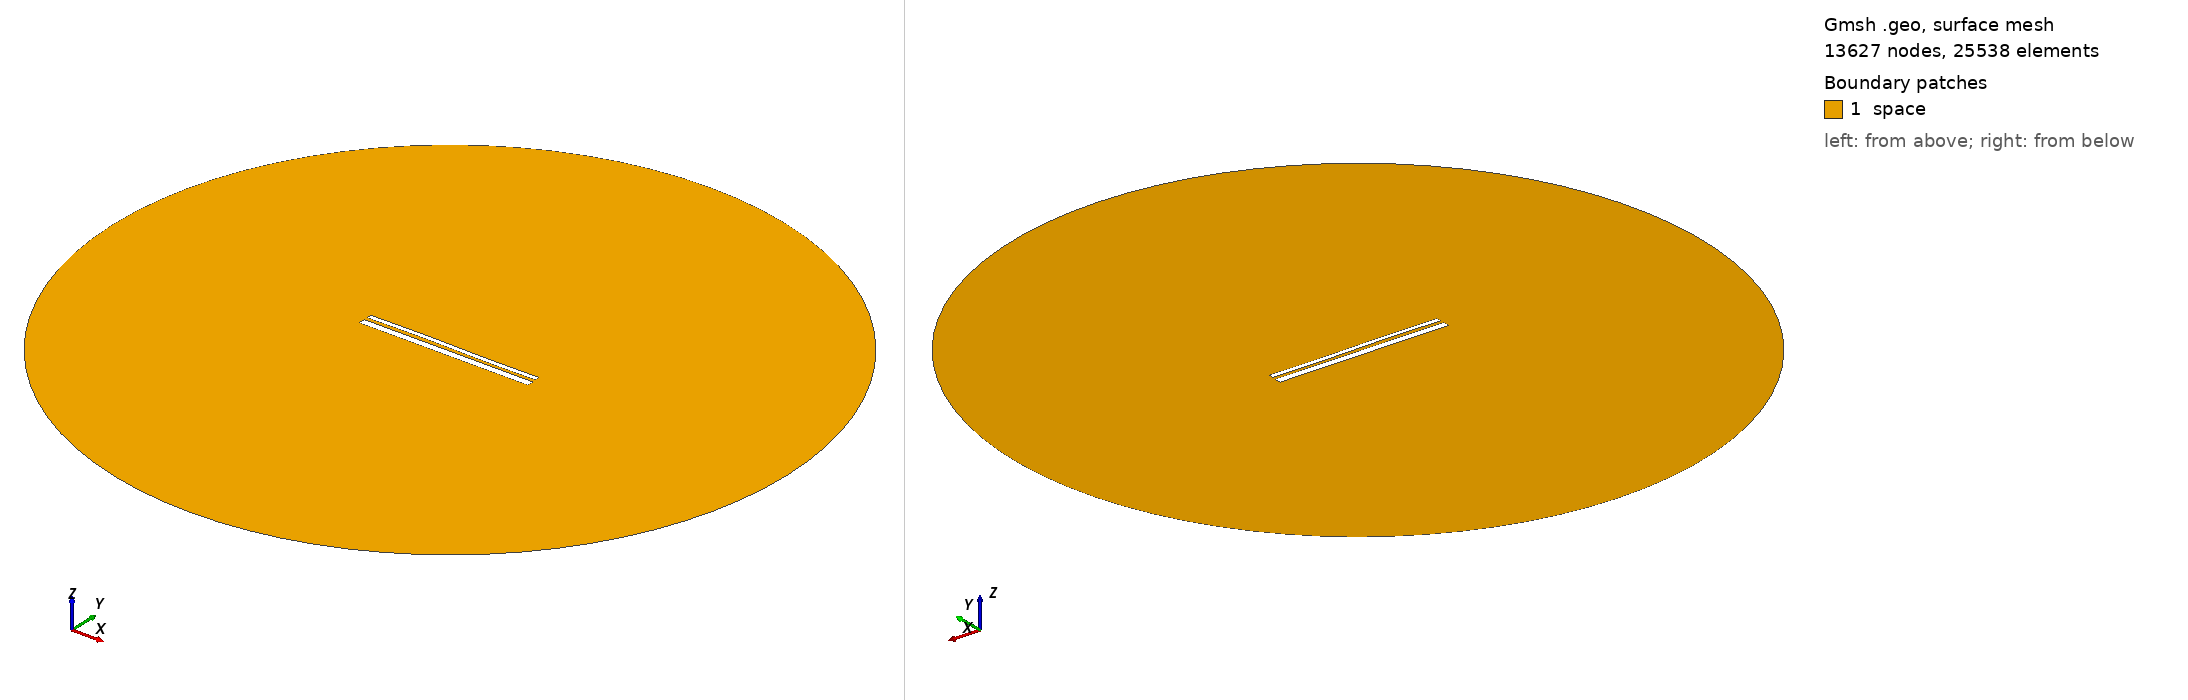

Gmsh geometry script, surface-meshed: 13627 nodes, 25538 surface elements. Boundary patches (legend numbers): 1 space. Left view from above one corner, right view from below the opposite corner. Legend entries are the model's physical surfaces. The drawing asked Gmsh for element sizes between 1% and 20% of the model's largest extent; the script's own settings can give other sizes.

=== 12723.geo (drawn) ===
//---------------------------------------
// Geometry kernel
//---------------------------------------

SetFactory("OpenCASCADE");



//---------------------------------------
// Parameters of the geometry
//---------------------------------------

// Overetch of the upper plate
overetch = 0.5;

// Distance between the plates
distance = 1.5;

// Discretization over the x axis (for the deformation)
nx = 50; 

// Length of the plate
L = 100 - overetch; 

// Number of modes
n = 4; 

// 1st mode coefficient
coeff(1) = -0.075;
beta(1) = 0.596864 * 3.1415926535 / L;

// 2nd mode coefficient
coeff(2) = 0.07499999999999998;
beta(2) = 1.49418 * 3.1415926535 / L;

// 3rd mode coefficient
coeff(3) = 0.15;
beta(3) = 2.50025 * 3.1415926535 / L;

// 4th mode coefficient
coeff(4) = 0.0;
beta(4) = 3.49999 * 3.1415926535 / L;



//---------------------------------------
// Upper plate (deformed rectangle)
//---------------------------------------

// Coordiantes of the upper plate
xmin = -50;
xmax = 50 - overetch;

// Height of the upper plate
yheight = 4 - 2 * overetch;

// Indexes of the points
UpperID[] = {};
LowerID[] = {};
LeftID[] = {};
RightID[] = {};

// Point index
p = 1;

// Horizontal edges
For i In {1:nx}
    x = xmin + (i-1)*(xmax - xmin)/(nx-1);

    y_bottom = distance / 2 + overetch;
    For j In {1:n}
        C = (Cosh(beta(j)*L) + Cos(beta(j)*L)) / (Sinh(beta(j)*L) + Sin(beta(j)*L));
        y_bottom  = y_bottom + coeff(j) * (Cosh(beta(j)*(x+50)) - Cos(beta(j)*(x+50)) - C * (Sinh(beta(j)*(x+50)) - Sin(beta(j)*(x+50))));
    EndFor

    y_top = y_bottom + yheight;

    Point(p) = {x, y_top, 0, 1.0};
    UpperID[i] = p;
    p = p + 1;

    Point(p) = {x, y_bottom, 0, 1.0};
    LowerID[i] = p;
    p = p + 1;
EndFor

// Create point lists
UpperPts[] = {}; LowerPts[] = {};
For i In {1:nx}
  UpperPts[] += {UpperID[i]};
  LowerPts[] += {LowerID[i]};
EndFor

// Build splines
Spline(1) = {UpperPts[]};
Spline(2) = {LowerPts[]};
Line(3) = {LowerPts[nx-1], UpperPts[nx-1]};
Line(4) = {LowerPts[0], UpperPts[0]};

// Build the plane surface
Curve Loop(1) = {2, 3, -1, -4};
Plane Surface(1) = {1};



//---------------------------------------
// Lower plate (rectangle)
//---------------------------------------

// Vertices
Point(1001) = {-50, -1, 0, 1.0};
Point(1002) = { 50, -1, 0, 1.0};
Point(1003) = { 50,  -5, 0, 1.0};
Point(1004) = {-50,  -5, 0, 1.0};

// Edges
Line(5) = {1001, 1002};
Line(6) = {1002, 1003};
Line(7) = {1003, 1004};
Line(8) = {1004, 1001};

// Plane surface
Line Loop(2) = {5, 6, 7, 8};
Plane Surface(2) = {2}; 



//---------------------------------------
// Outer (fictious) boundary
//---------------------------------------

// Points
Point(1005) = {0, 0, 0};       // Center
Point(1006) = {200, 0, 0};     // Start point
Point(1007) = {0, 200, 0};     // 90 degrees
Point(1008) = {-200, 0, 0};    // 180 degrees
Point(1009) = {0, -200, 0};    // 270 degrees

// Circle arcs (each needs start, center, end)
Circle(9) = {1006, 1005, 1007};
Circle(10) = {1007, 1005, 1008};
Circle(11) = {1008, 1005, 1009};
Circle(12) = {1009, 1005, 1006};

// Plane surface for the entire domain
Curve Loop(3) = {9, 10, 11, 12};
Surface(3) = {3};

// Subtract the plates from the whole domain to obtain the actual domain where we want to solve the equations
BooleanDifference{ Surface{3}; Delete; }{ Surface{1}; Surface{2}; Delete; }




//---------------------------------------
// Transfinite Lines/Curves
//---------------------------------------

// Set the number of points on the boundaries
r = 7;

// Plates
Transfinite Curve {1, 2} = 50*r Using Progression 1;
Transfinite Curve {3, 4} = 2*r Using Progression 1;
Transfinite Line {5, 7} = 50*r Using Progression 1;
Transfinite Line {6, 8} = 2*r Using Progression 1;

// Outer boundary
Transfinite Line {9, 10, 11, 12} = 20 Using Progression 1;



//---------------------------------------
// Physical groups
//---------------------------------------                

// Physical curves (boundaries)
Physical Line("force_segment", 10) = {2};
Physical Line("upper_plate", 11) = {1, 3, 4};
Physical Line("lower_plate", 12) = {5, 6, 7, 8};
Physical Line("boundary", 20) = {9, 10, 11, 12};

// Physical Surfaces
Physical Surface("space", 30) = {3};



//---------------------------------------
// 6. Generate the Mesh
//---------------------------------------

// 2D mesh generation
Mesh 2;
